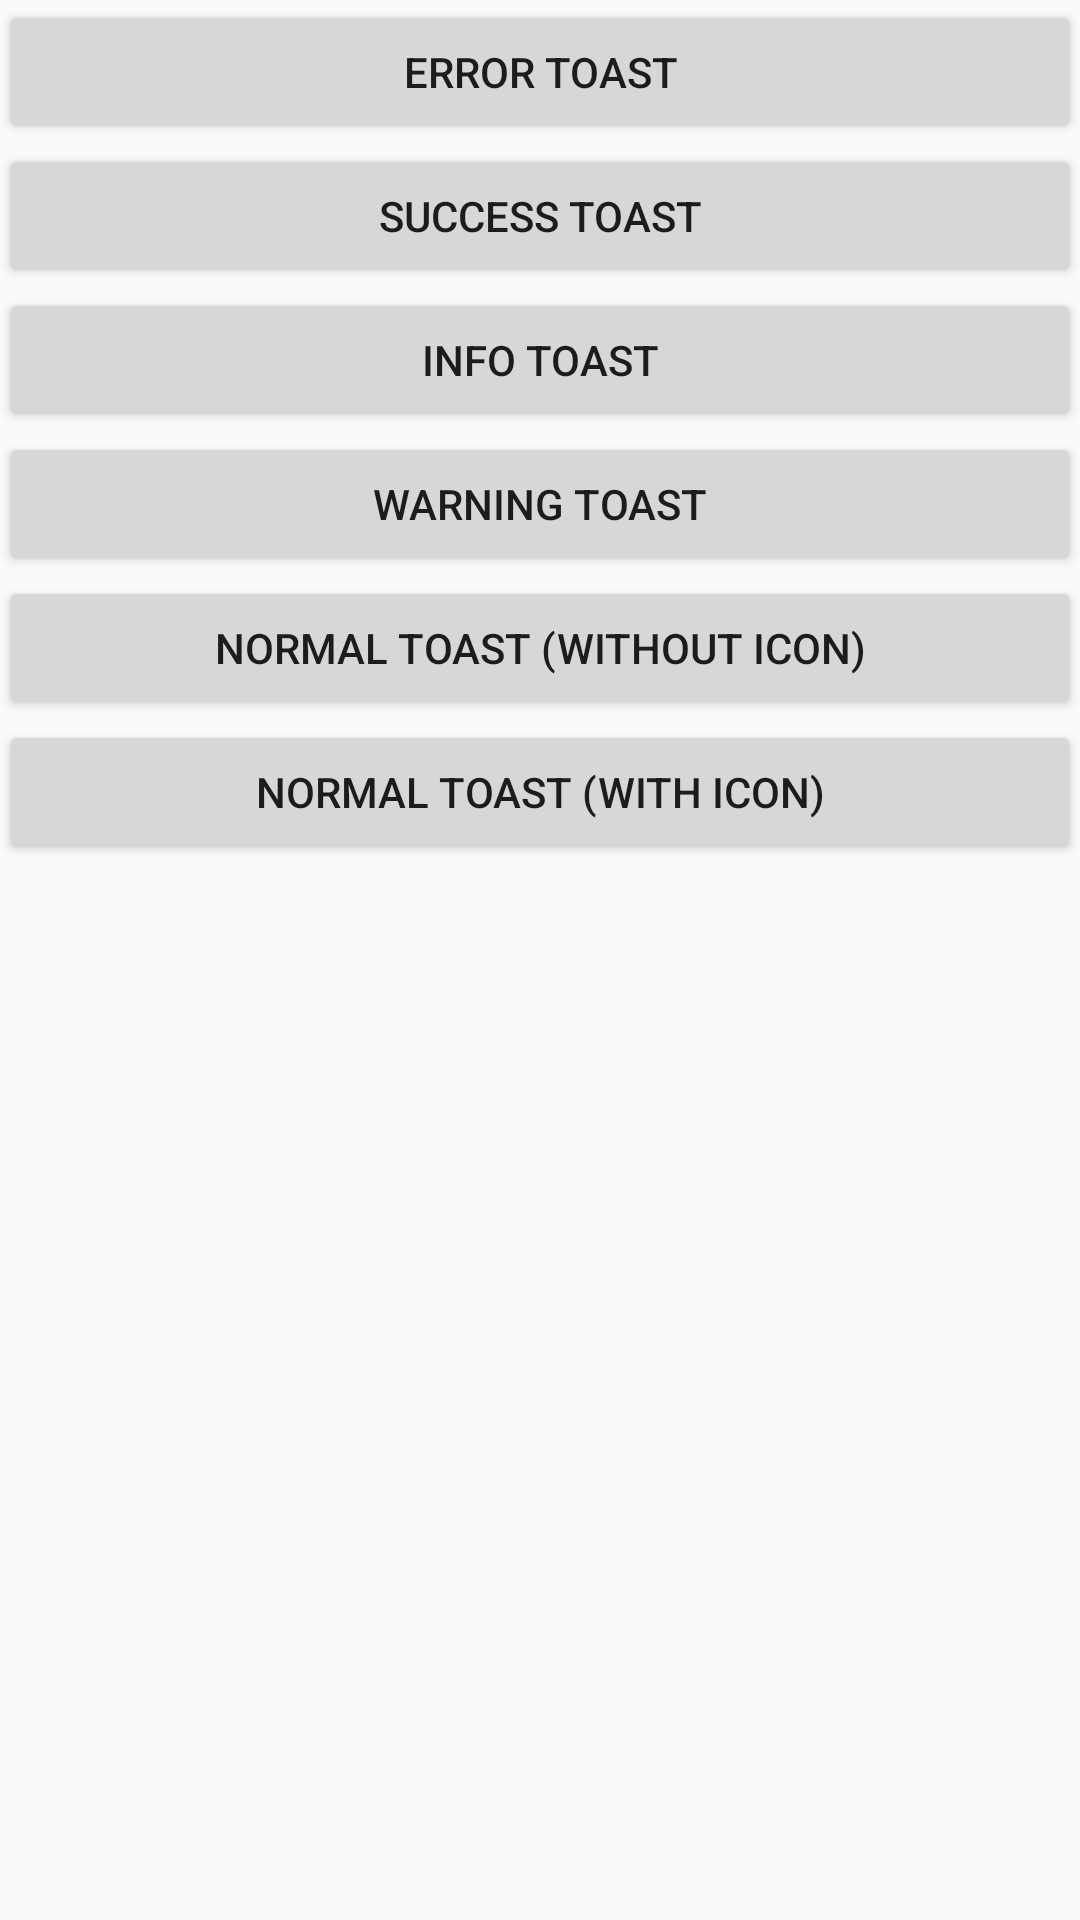

Produce the Android XML layout that renders to this screen, including the resource entries it uses.
<!-- AndroidManifest.xml: application theme AppTheme -->
<!-- res/layout/activity_toast.xml -->
<?xml version="1.0" encoding="utf-8"?>
<RelativeLayout xmlns:android="http://schemas.android.com/apk/res/android"
    xmlns:tools="http://schemas.android.com/tools"
    android:id="@+id/activity_main"
    android:layout_width="match_parent"
    android:layout_height="match_parent"
    android:paddingBottom="@dimen/activity_vertical_margin"
    android:paddingLeft="@dimen/activity_horizontal_margin"
    android:paddingRight="@dimen/activity_horizontal_margin"
    android:paddingTop="@dimen/activity_vertical_margin"
    tools:context=".ToastActivity">

    <Button
        android:text="ERROR TOAST"
        android:layout_width="wrap_content"
        android:layout_height="wrap_content"
        android:layout_alignParentTop="true"
        android:layout_alignParentLeft="true"
        android:layout_alignParentStart="true"
        android:id="@+id/button_error_toast"
        android:layout_alignParentRight="true"
        android:layout_alignParentEnd="true" />

    <Button
        android:text="SUCCESS TOAST"
        android:layout_width="wrap_content"
        android:layout_height="wrap_content"
        android:layout_below="@+id/button_error_toast"
        android:layout_alignParentLeft="true"
        android:layout_alignParentStart="true"
        android:id="@+id/button_success_toast"
        android:layout_alignParentRight="true"
        android:layout_alignParentEnd="true" />

    <Button
        android:text="INFO TOAST"
        android:layout_width="wrap_content"
        android:layout_height="wrap_content"
        android:layout_below="@+id/button_success_toast"
        android:layout_alignParentLeft="true"
        android:layout_alignParentStart="true"
        android:id="@+id/button_info_toast"
        android:layout_alignParentRight="true"
        android:layout_alignParentEnd="true" />

    <Button
        android:text="WARNING TOAST"
        android:layout_width="wrap_content"
        android:layout_height="wrap_content"
        android:layout_below="@+id/button_info_toast"
        android:layout_alignParentLeft="true"
        android:layout_alignParentStart="true"
        android:layout_alignParentRight="true"
        android:layout_alignParentEnd="true"
        android:id="@+id/button_warning_toast" />

    <Button
        android:text="NORMAL TOAST (WITHOUT ICON)"
        android:layout_width="wrap_content"
        android:layout_height="wrap_content"
        android:layout_below="@+id/button_warning_toast"
        android:layout_alignParentLeft="true"
        android:layout_alignParentStart="true"
        android:id="@+id/button_normal_toast_wo_icon"
        android:layout_alignParentRight="true"
        android:layout_alignParentEnd="true" />

    <Button
        android:text="NORMAL TOAST (WITH ICON)"
        android:layout_width="wrap_content"
        android:layout_height="wrap_content"
        android:layout_below="@+id/button_normal_toast_wo_icon"
        android:layout_alignParentLeft="true"
        android:layout_alignParentStart="true"
        android:id="@+id/button_normal_toast_w_icon"
        android:layout_alignParentRight="true"
        android:layout_alignParentEnd="true" />

</RelativeLayout>
<!-- resources referenced by this layout -->
<resources>
  <style name="AppTheme" parent="Theme.AppCompat.Light.DarkActionBar">
          
          <item name="colorPrimary">@color/colorPrimary</item>
          <item name="colorPrimaryDark">@color/colorPrimaryDark</item>
          <item name="colorAccent">@color/colorAccent</item>
      </style>
  <color name="colorPrimary">#3F51B5</color>
  <color name="colorPrimaryDark">#303F9F</color>
  <color name="colorAccent">#FF4081</color>
</resources>
